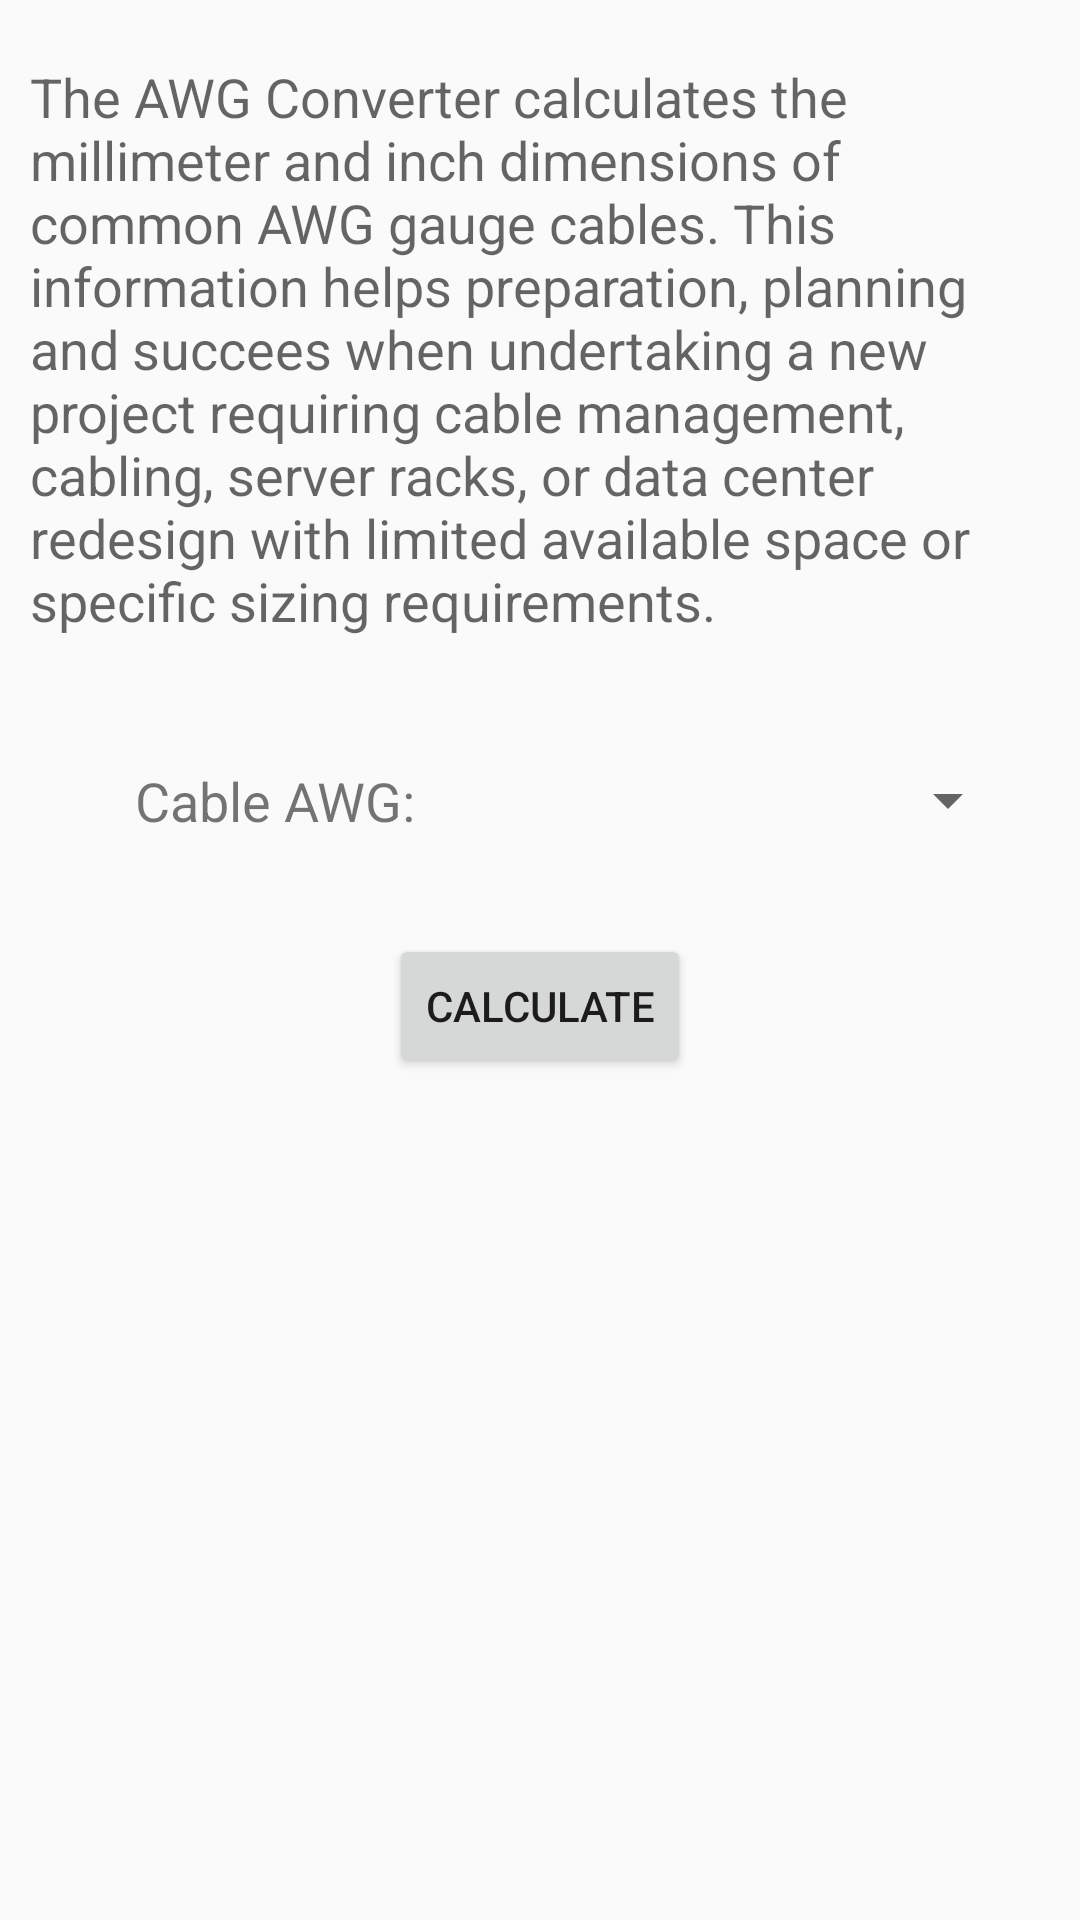

Android layout source for this screen:
<!-- AndroidManifest.xml: application theme AppTheme -->
<!-- res/layout/activity_cablecvt.xml -->
<?xml version="1.0" encoding="utf-8"?>
<ScrollView xmlns:android="http://schemas.android.com/apk/res/android"
    xmlns:tools="http://schemas.android.com/tools"
    android:layout_width="match_parent"
    android:layout_height="match_parent"
    android:id="@+id/scrollPue">

    <LinearLayout xmlns:android="http://schemas.android.com/apk/res/android"
        android:layout_width="match_parent"
        android:layout_height="match_parent"
        android:orientation="vertical">

        <TextView
            android:layout_width="wrap_content"
            android:layout_height="wrap_content"
            android:textAppearance="?android:attr/textAppearanceMedium"
            android:text="The AWG Converter calculates the millimeter and inch dimensions of common AWG gauge cables. This information helps preparation, planning and succees when undertaking a new project requiring cable management, cabling, server racks, or data center redesign with limited available space or specific sizing requirements."
            android:id="@+id/textView3"
            android:layout_marginLeft="10dp"
            android:layout_marginTop="20dp"
            android:layout_marginRight="10dp"
            android:layout_marginBottom="10dp" />

        <LinearLayout
            android:orientation="horizontal"
            android:layout_width="match_parent"
            android:layout_height="wrap_content"
            android:layout_gravity="center_horizontal"
            android:layout_marginTop="20dp"
            android:weightSum="1">

            <TextView
                android:text="Cable AWG:"
                android:layout_width="wrap_content"
                android:layout_height="wrap_content"
                android:id="@+id/textView13"
                android:layout_weight=".5"
                android:gravity="center"
                android:textSize="18sp"
                android:layout_gravity="center" />

            <Spinner
                android:layout_width="57dp"
                android:layout_height="49dp"
                android:id="@+id/spinnerAWG"
                android:layout_marginLeft="10dp"
                android:layout_marginRight="20dp"
                android:layout_weight="0.50" />


        </LinearLayout>

        <Button
            android:layout_width="wrap_content"
            android:layout_height="wrap_content"
            android:text="Calculate"
            android:id="@+id/btnCvtAWG"
            android:layout_gravity="center_horizontal"
            android:layout_marginTop="20dp" />

        <TextView
            android:layout_width="wrap_content"
            android:layout_height="wrap_content"
            android:textAppearance="?android:attr/textAppearanceMedium"
            android:id="@+id/txtCvtAWG"
            android:layout_gravity="center_horizontal"
            android:layout_marginTop="20dp" />

    </LinearLayout>
</ScrollView>
<!-- resources referenced by this layout -->
<resources>
  <style name="AppTheme" parent="Theme.AppCompat.Light.DarkActionBar">
          
          <item name="colorPrimary">@color/colorPrimary</item>
          <item name="colorPrimaryDark">@color/colorPrimaryDark</item>
          <item name="colorAccent">@color/colorAccent</item>
      </style>
  <color name="colorPrimary">#043163</color>
  <color name="colorPrimaryDark">#384149</color>
  <color name="colorAccent">#ff9933</color>
</resources>
